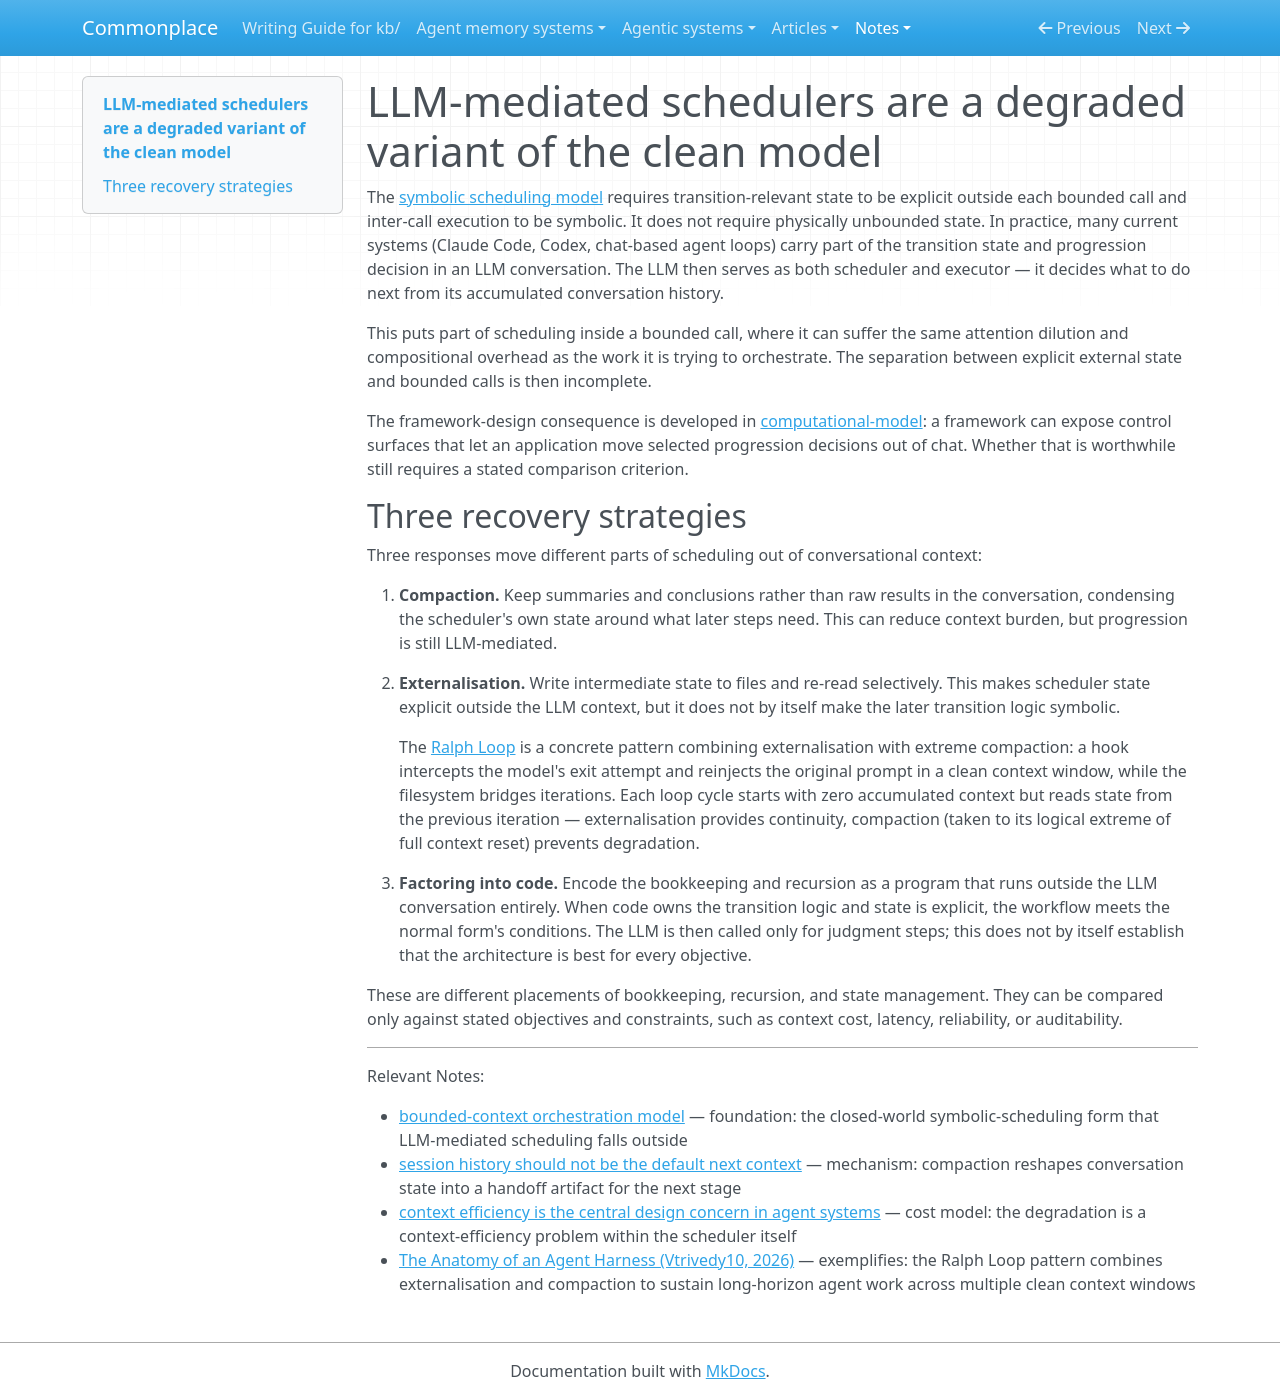

repository: zby/commonplace · page: notes/llm-mediated-schedulers-are-a-degraded-variant-of-the-clean-model/index.html · generator: mkdocs

---
description: When the agent scheduler lives inside an LLM conversation it becomes bounded and degrades; three recovery strategies — compaction, externalisation, factoring into code — restore the clean separation to increasing degrees
type: types/note.md
traits: [title-as-claim]
tags: [computational-model, context-engineering]
---

# LLM-mediated schedulers are a degraded variant of the clean model

The [symbolic scheduling model](./bounded-context-orchestration-model.md) requires transition-relevant state to be explicit outside each bounded call and inter-call execution to be symbolic. It does not require physically unbounded state. In practice, many current systems (Claude Code, Codex, chat-based agent loops) carry part of the transition state and progression decision in an LLM conversation. The LLM then serves as both scheduler and executor — it decides what to do next from its accumulated conversation history.

This puts part of scheduling inside a bounded call, where it can suffer the same attention dilution and compositional overhead as the work it is trying to orchestrate. The separation between explicit external state and bounded calls is then incomplete.

The framework-design consequence is developed in [computational-model](../tags/computational-model-README.md): a framework can expose control surfaces that let an application move selected progression decisions out of chat. Whether that is worthwhile still requires a stated comparison criterion.

## Three recovery strategies

Three responses move different parts of scheduling out of conversational context:

1. **Compaction.** Keep summaries and conclusions rather than raw results in the conversation, condensing the scheduler's own state around what later steps need. This can reduce context burden, but progression is still LLM-mediated.

2. **Externalisation.** Write intermediate state to files and re-read selectively. This makes scheduler state explicit outside the LLM context, but it does not by itself make the later transition logic symbolic.

    The [Ralph Loop](https://x.com/Vtrivedy10/status/2031408954517971368) is a concrete pattern combining externalisation with extreme compaction: a hook intercepts the model's exit attempt and reinjects the original prompt in a clean context window, while the filesystem bridges iterations. Each loop cycle starts with zero accumulated context but reads state from the previous iteration — externalisation provides continuity, compaction (taken to its logical extreme of full context reset) prevents degradation.

3. **Factoring into code.** Encode the bookkeeping and recursion as a program that runs outside the LLM conversation entirely. When code owns the transition logic and state is explicit, the workflow meets the normal form's conditions. The LLM is then called only for judgment steps; this does not by itself establish that the architecture is best for every objective.

These are different placements of bookkeeping, recursion, and state management. They can be compared only against stated objectives and constraints, such as context cost, latency, reliability, or auditability.

---

Relevant Notes:

- [bounded-context orchestration model](./bounded-context-orchestration-model.md) — foundation: the closed-world symbolic-scheduling form that LLM-mediated scheduling falls outside
- [session history should not be the default next context](./session-history-should-not-be-the-default-next-context.md) — mechanism: compaction reshapes conversation state into a handoff artifact for the next stage
- [context efficiency is the central design concern in agent systems](./context-efficiency-is-the-central-design-concern-in-agent-systems.md) — cost model: the degradation is a context-efficiency problem within the scheduler itself
- [The Anatomy of an Agent Harness (Vtrivedy10, 2026)](https://x.com/Vtrivedy10/status/2031408954517971368) — exemplifies: the Ralph Loop pattern combines externalisation and compaction to sustain long-horizon agent work across multiple clean context windows
